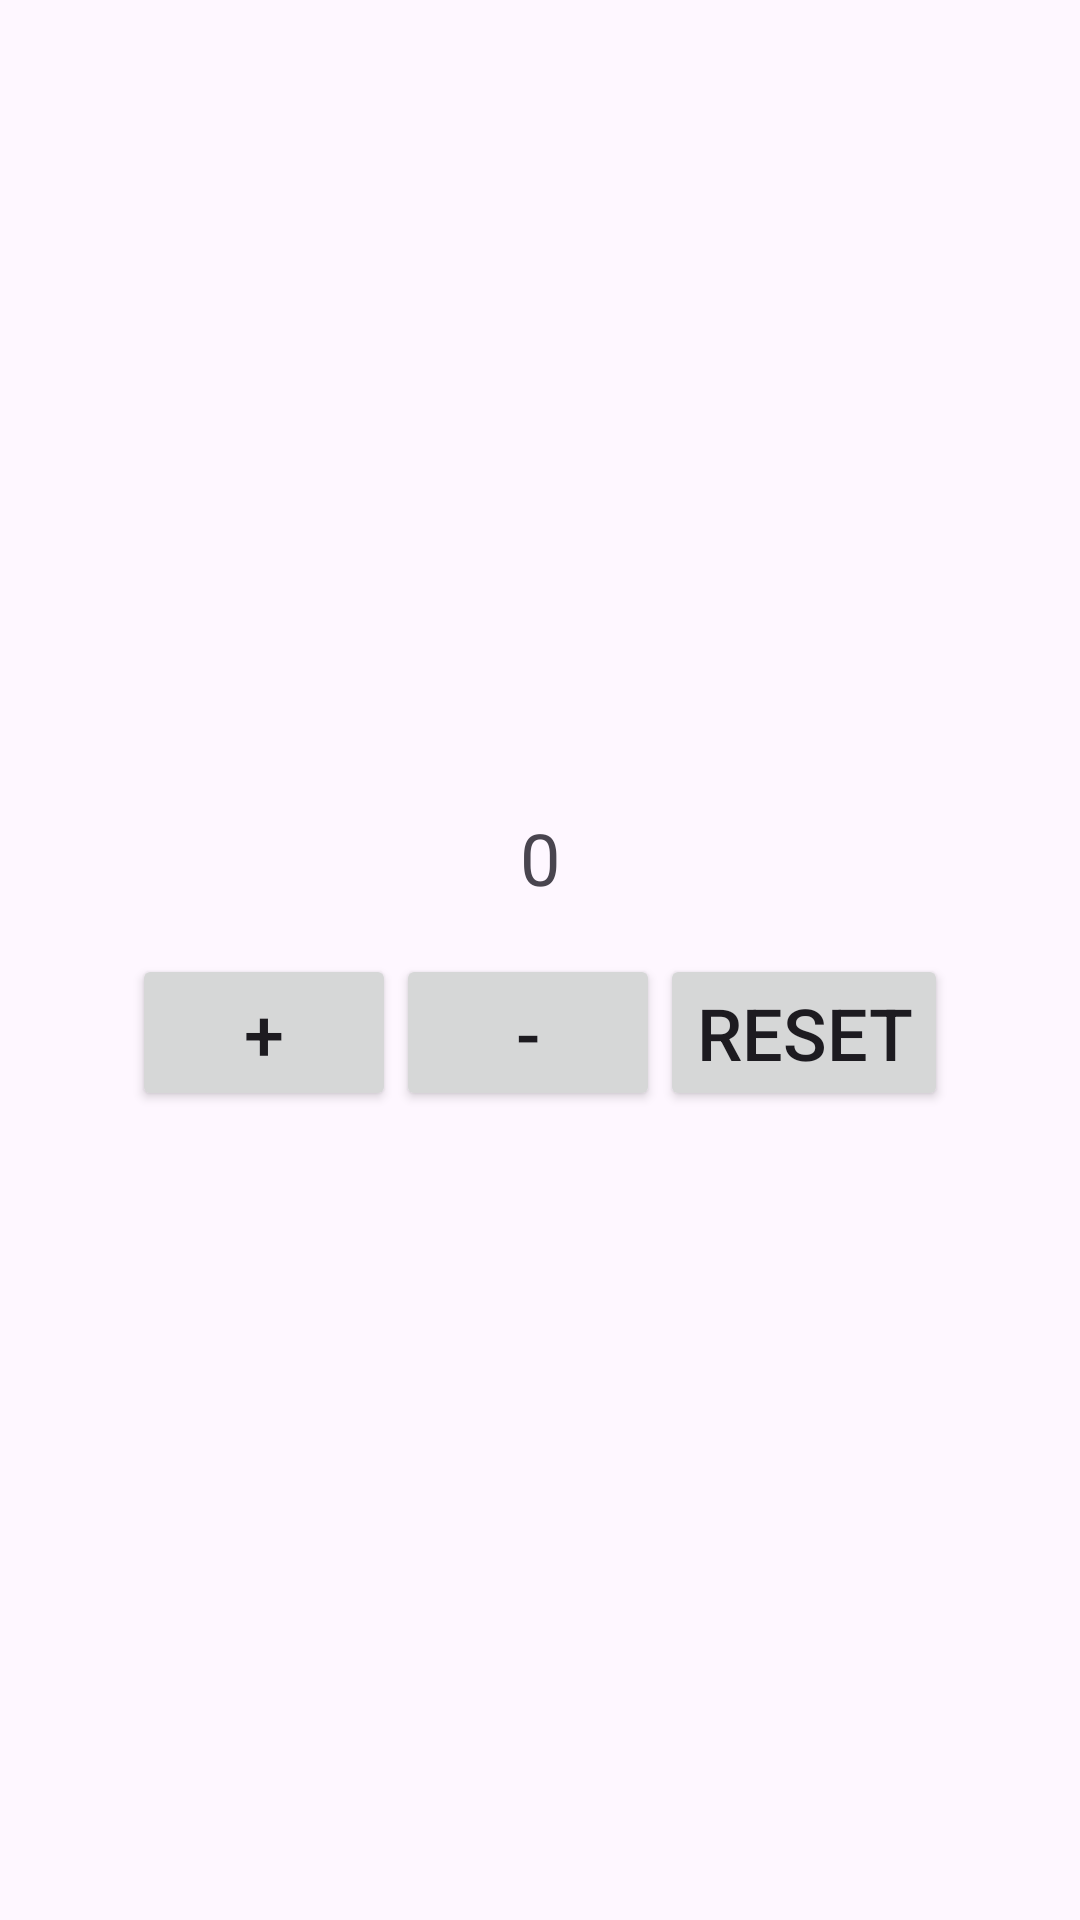

Reconstruct the res/layout file that produces this screen, plus the resources it refers to.
<!-- AndroidManifest.xml: application theme Theme.Authentic -->
<!-- res/layout/fragment_counter.xml -->
<LinearLayout xmlns:android="http://schemas.android.com/apk/res/android"
    android:layout_width="match_parent"
    android:layout_height="match_parent"
    android:orientation="vertical"
    android:gravity="center">

    <TextView
        android:id="@+id/text_counter"
        android:layout_width="wrap_content"
        android:layout_height="wrap_content"
        android:textSize="24sp"
        android:text="0"/>

    <LinearLayout
        android:layout_width="wrap_content"
        android:layout_height="wrap_content"
        android:orientation="horizontal"
        android:layout_marginTop="16dp">

        <Button
            android:id="@+id/button_increment"
            android:layout_width="wrap_content"
            android:layout_height="wrap_content"
            android:text="+"
            android:textSize="24sp"/>

        <Button
            android:id="@+id/button_decrement"
            android:layout_width="wrap_content"
            android:layout_height="wrap_content"
            android:text="-"
            android:textSize="24sp"/>

        <Button
            android:id="@+id/button_reset"
            android:layout_width="wrap_content"
            android:layout_height="wrap_content"
            android:text="Reset"
            android:textSize="24sp"/>
    </LinearLayout>

</LinearLayout>
<!-- resources referenced by this layout -->
<resources>
  <style name="Theme.Authentic" parent="Base.Theme.Authentic" />
  <style name="Base.Theme.Authentic" parent="Theme.Material3.DayNight.NoActionBar">
          
          
      </style>
</resources>
